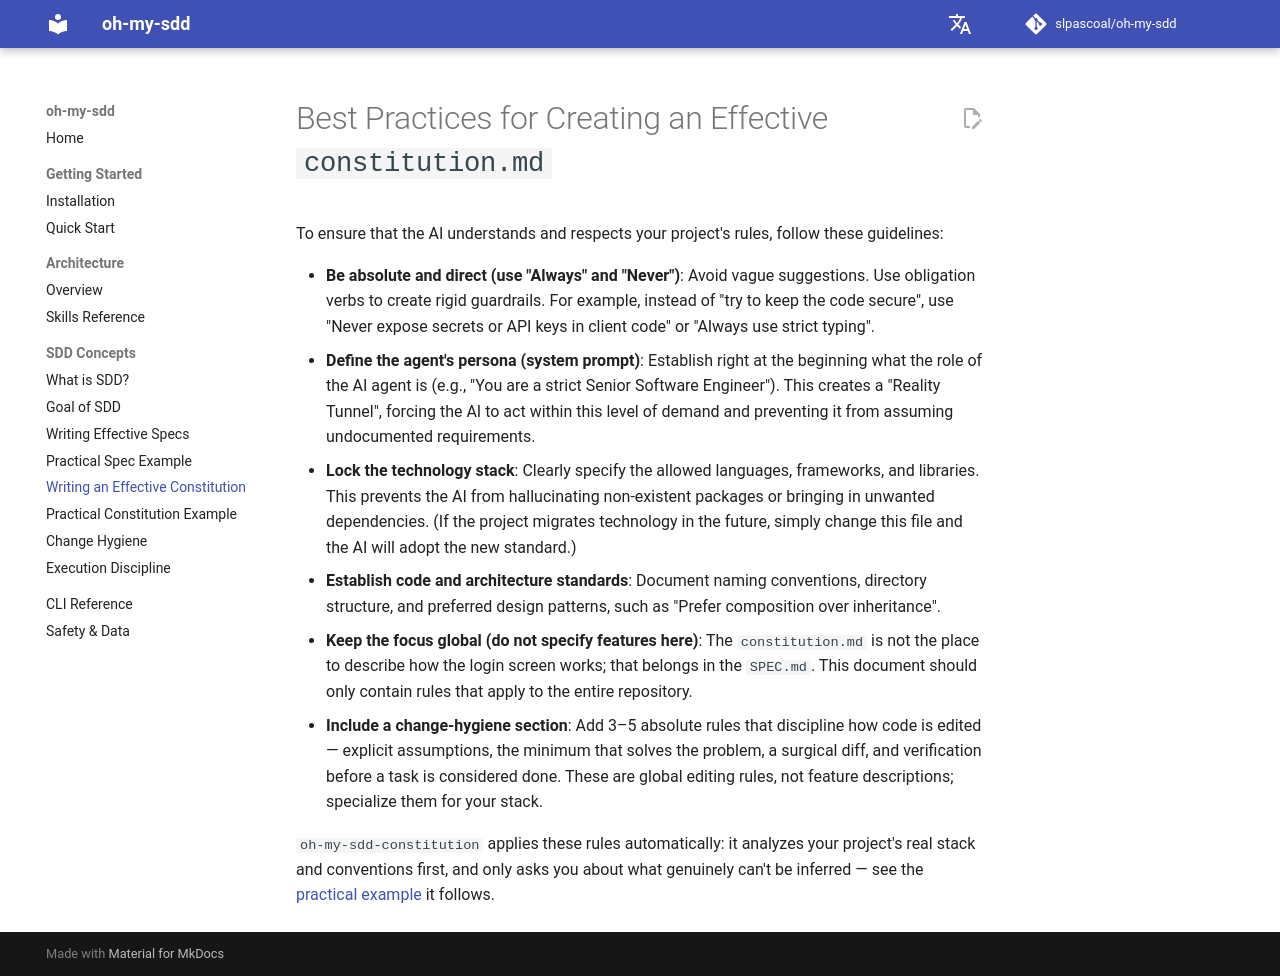

repository: slpascoal/oh-my-sdd · page: concepts/constitution-best-practices/index.html · generator: mkdocs

# Best Practices for Creating an Effective `constitution.md`

To ensure that the AI understands and respects your project's rules, follow these guidelines:

- **Be absolute and direct (use "Always" and "Never")**: Avoid vague suggestions. Use obligation verbs to create rigid guardrails. For example, instead of "try to keep the code secure", use "Never expose secrets or API keys in client code" or "Always use strict typing".
- **Define the agent's persona (system prompt)**: Establish right at the beginning what the role of the AI agent is (e.g., "You are a strict Senior Software Engineer"). This creates a "Reality Tunnel", forcing the AI to act within this level of demand and preventing it from assuming undocumented requirements.
- **Lock the technology stack**: Clearly specify the allowed languages, frameworks, and libraries. This prevents the AI from hallucinating non-existent packages or bringing in unwanted dependencies. (If the project migrates technology in the future, simply change this file and the AI will adopt the new standard.)
- **Establish code and architecture standards**: Document naming conventions, directory structure, and preferred design patterns, such as "Prefer composition over inheritance".
- **Keep the focus global (do not specify features here)**: The `constitution.md` is not the place to describe how the login screen works; that belongs in the `SPEC.md`. This document should only contain rules that apply to the entire repository.
- **Include a change-hygiene section**: Add 3–5 absolute rules that discipline how code is edited — explicit assumptions, the minimum that solves the problem, a surgical diff, and verification before a task is considered done. These are global editing rules, not feature descriptions; specialize them for your stack.

`oh-my-sdd-constitution` applies these rules automatically: it analyzes your project's real stack and conventions first, and only asks you about what genuinely can't be inferred — see the [practical example](constitution-example.md) it follows.
